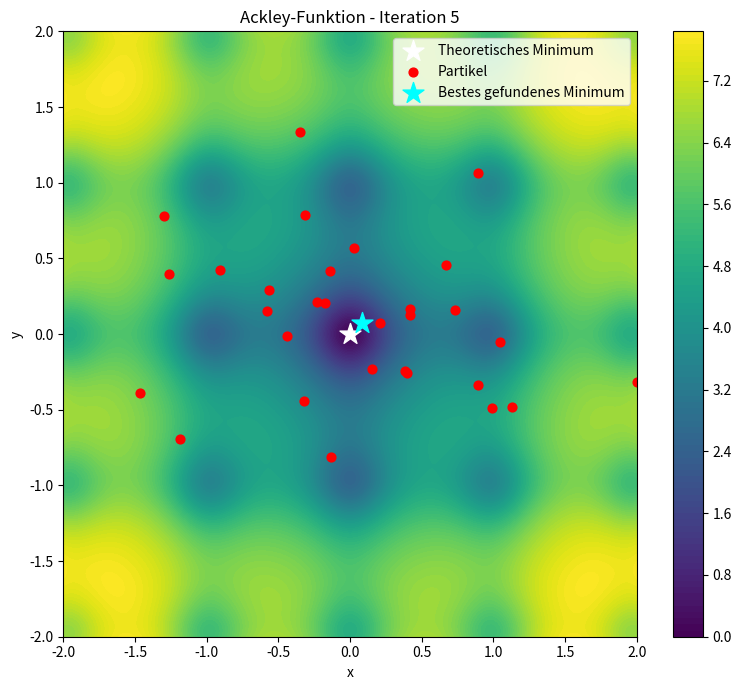
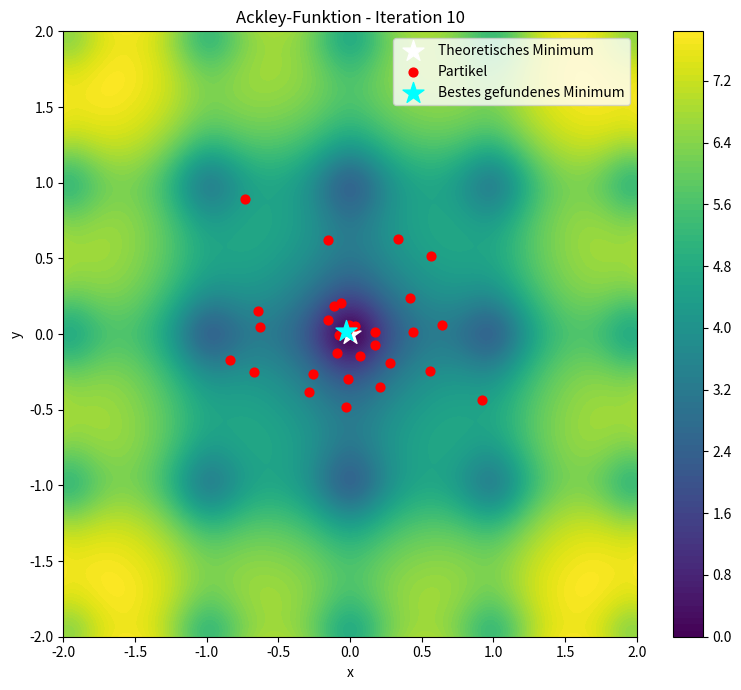
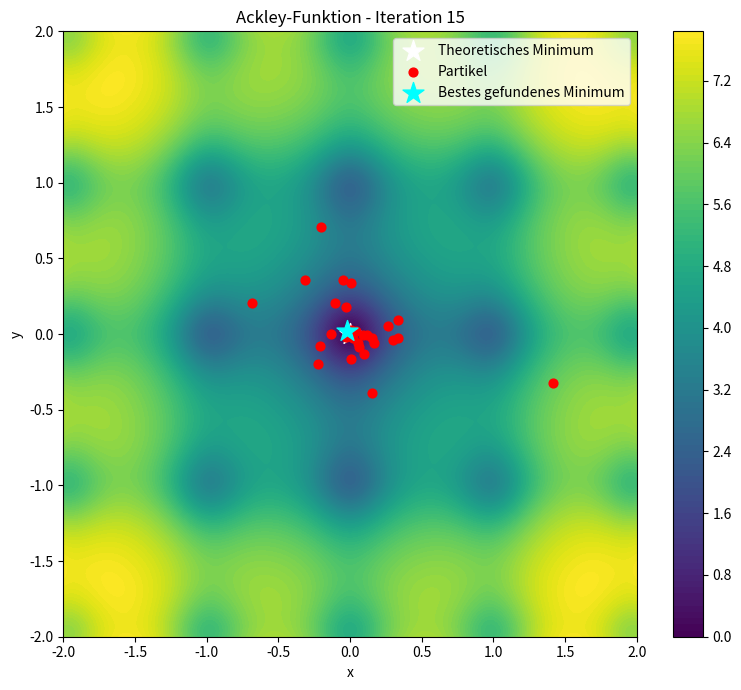
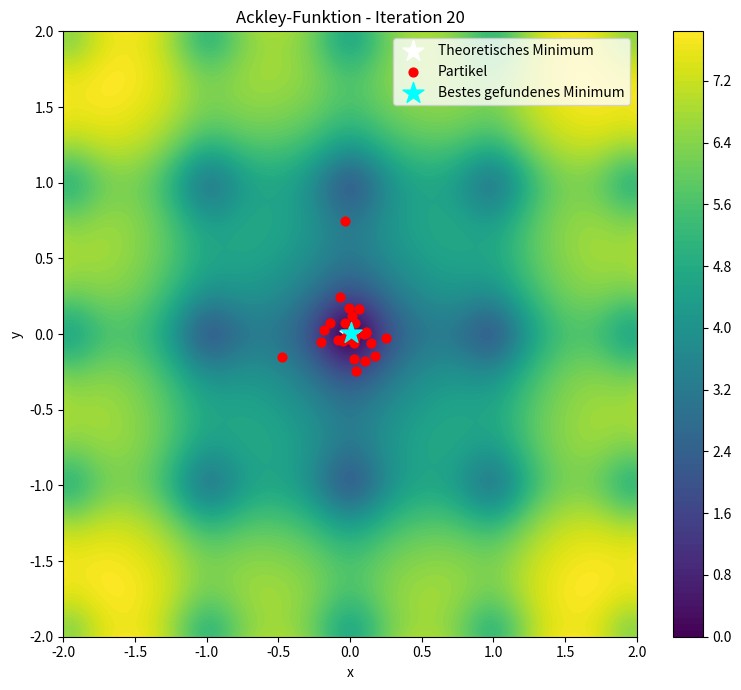
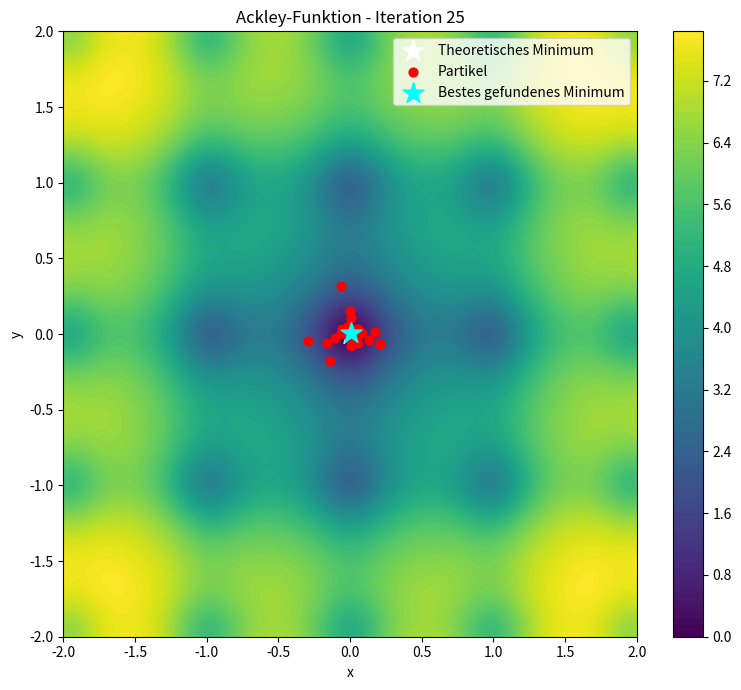
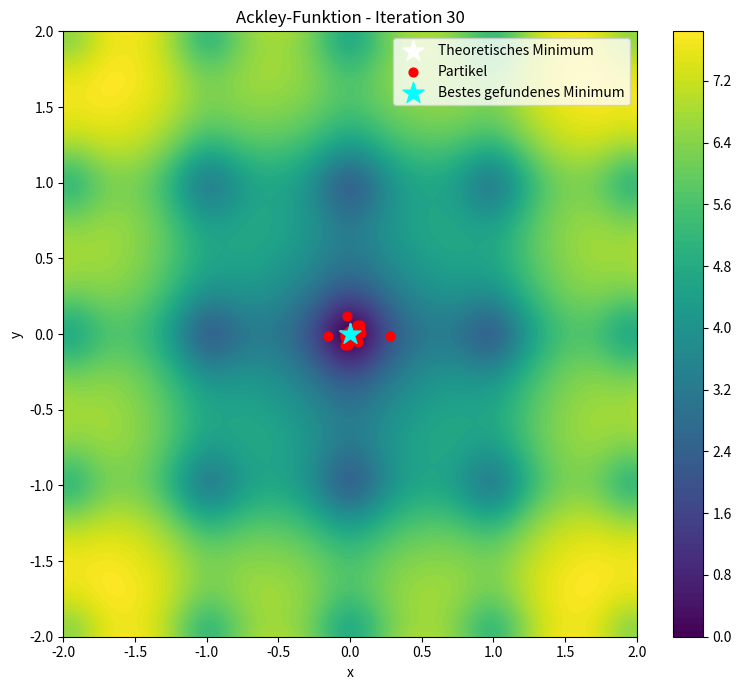
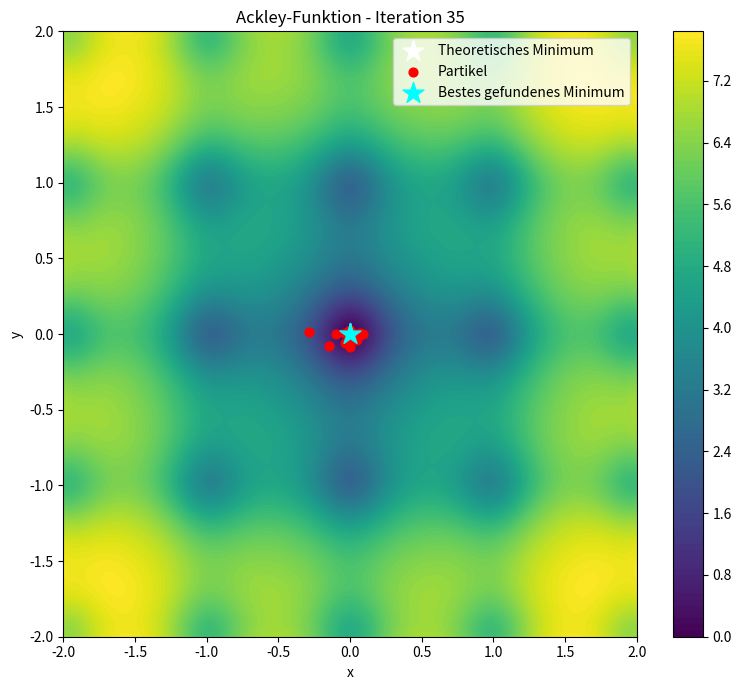
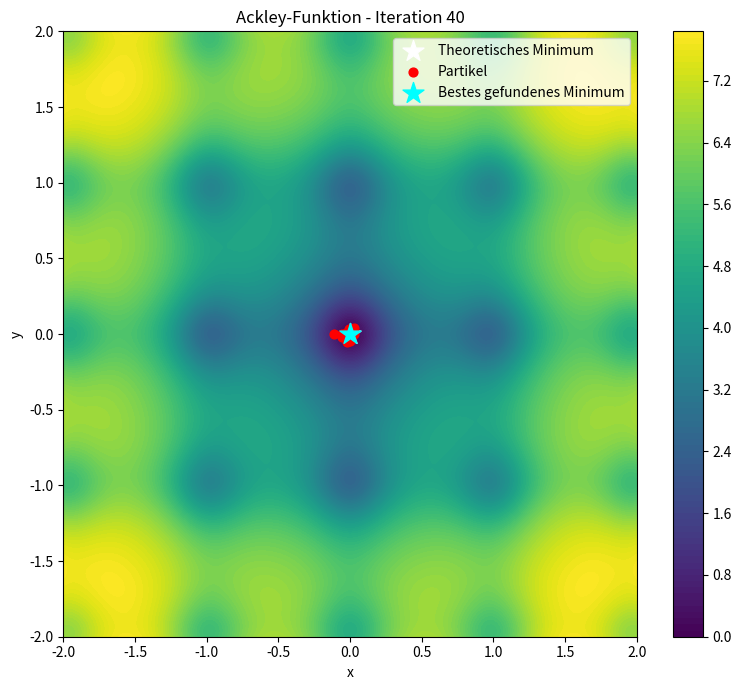
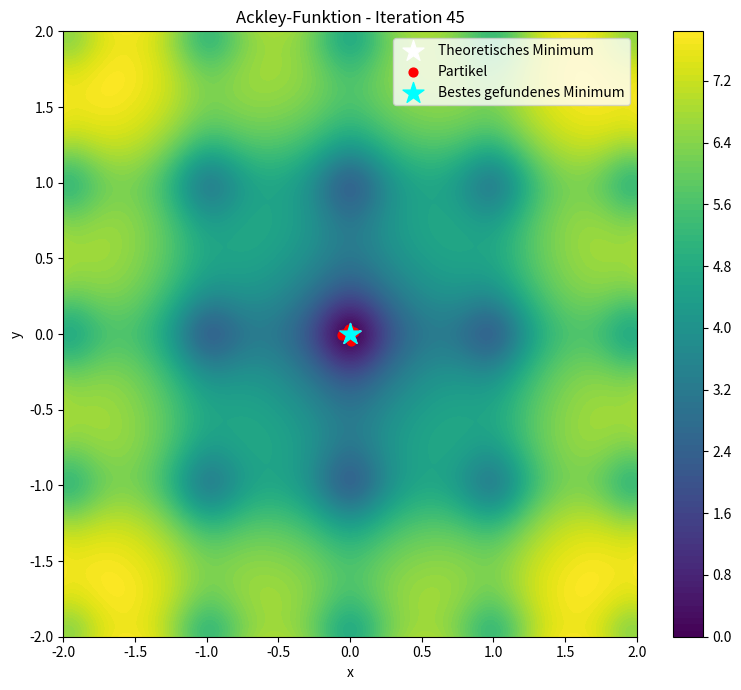
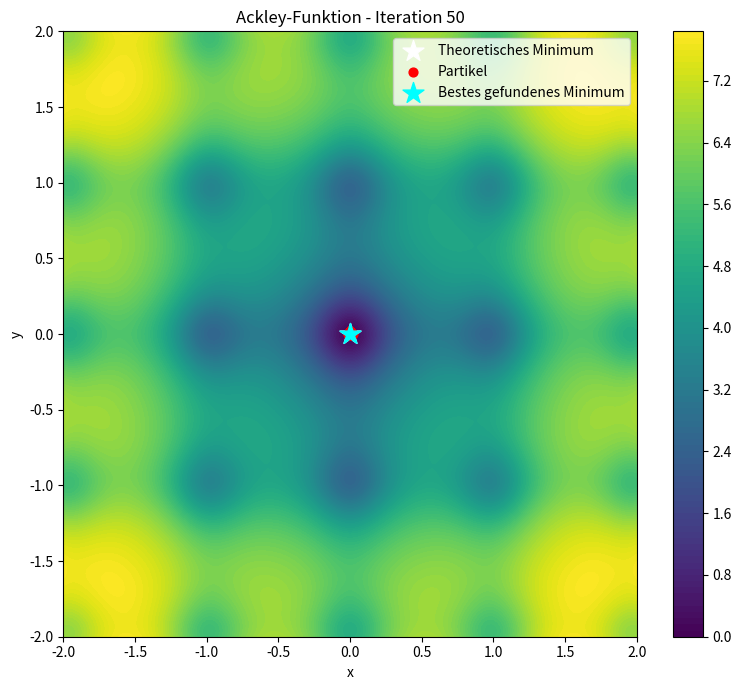
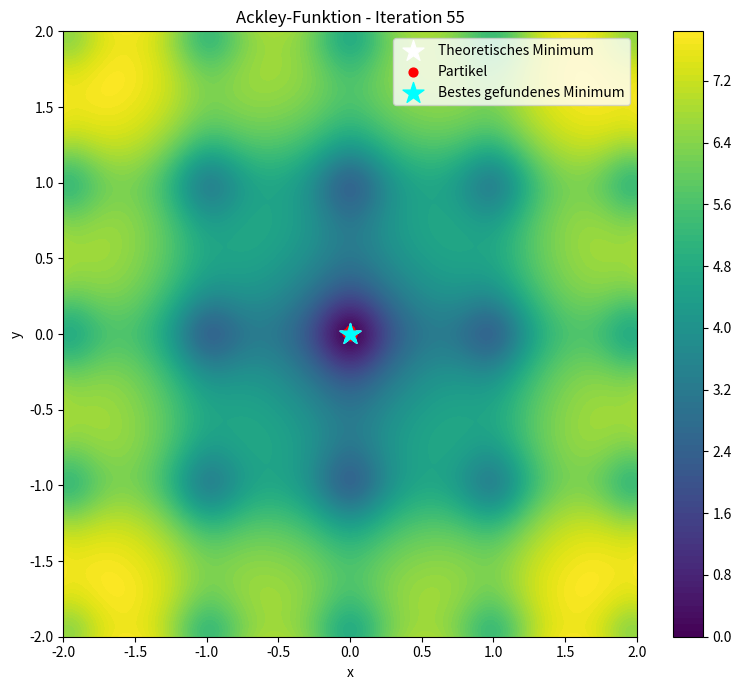
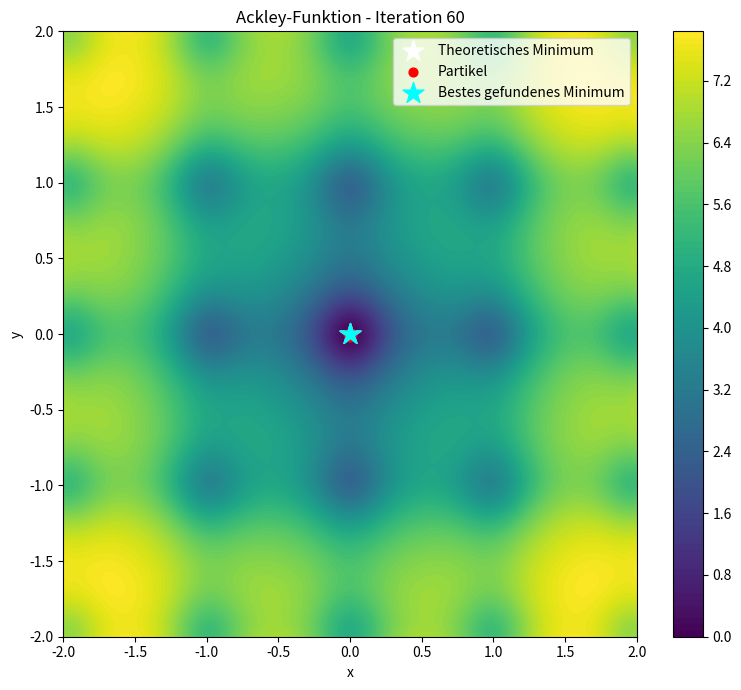
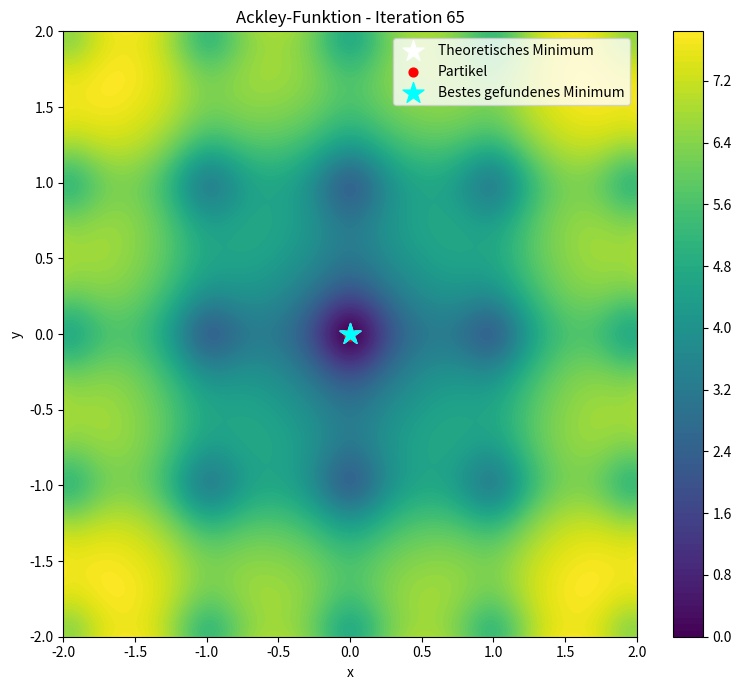
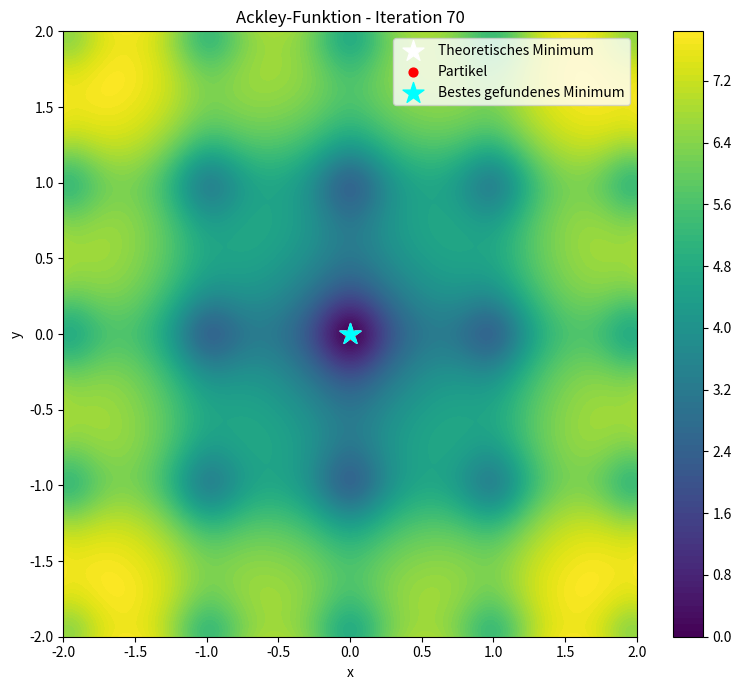
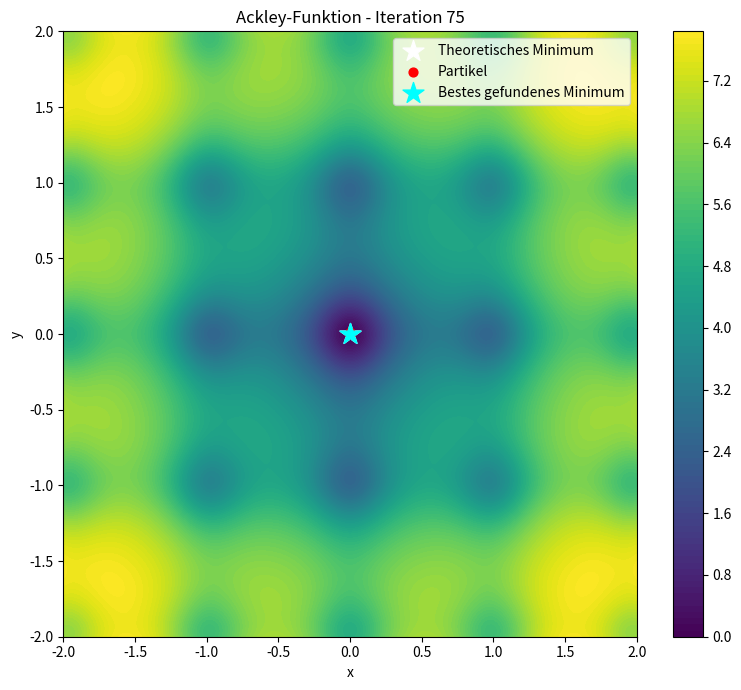
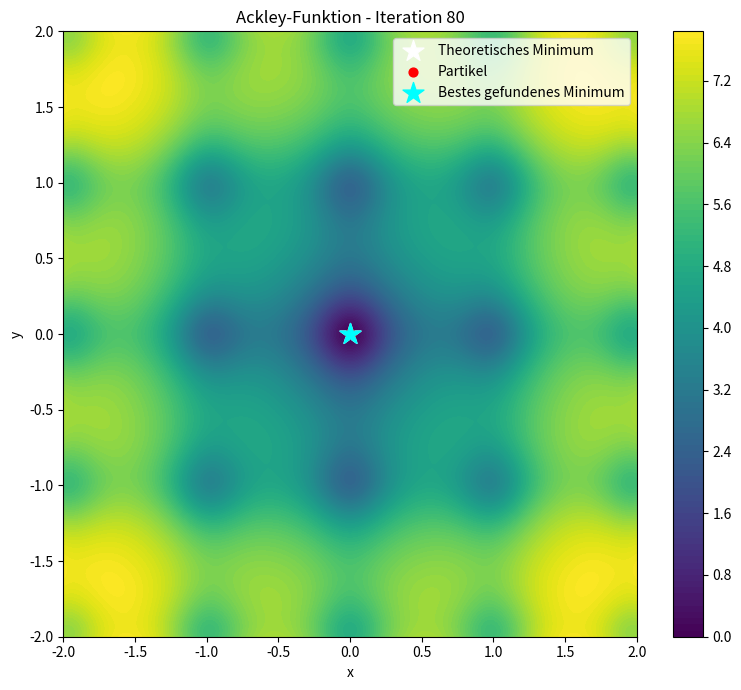

Generate these figures, in order, with matplotlib:
import numpy as np
import matplotlib.pyplot as plt
from matplotlib.animation import FuncAnimation

# ==================================================
# Ackley-Funktion
# ==================================================

def objective_function(position):
    x = position[..., 0]
    y = position[..., 1]

    a = 20
    b = 0.2
    c = 2 * np.pi

    return (
        -a * np.exp(-b * np.sqrt((x**2 + y**2) / 2))
        - np.exp((np.cos(c * x) + np.cos(c * y)) / 2)
        + a
        + np.e
    )

# ==================================================
# Parameter
# ==================================================

np.random.seed(42)

num_particles = 30
num_dimensions = 2
max_iterations = 100

w = 0.7
c1 = 1.5
c2 = 1.5

bounds = [-2, 2]

# ==================================================
# Hintergrund vorbereiten
# ==================================================

x_grid = np.linspace(bounds[0], bounds[1], 500)
y_grid = np.linspace(bounds[0], bounds[1], 500)

X, Y = np.meshgrid(x_grid, y_grid)

grid = np.stack((X, Y), axis=-1)
Z = objective_function(grid)

# ==================================================
# Initialisierung
# ==================================================

positions = np.random.uniform(
    bounds[0],
    bounds[1],
    (num_particles, num_dimensions)
)

velocities = np.random.uniform(
    -0.2,
    0.2,
    (num_particles, num_dimensions)
)

personal_best_positions = positions.copy()
personal_best_scores = objective_function(personal_best_positions)

best_idx = np.argmin(personal_best_scores)

global_best_position = personal_best_positions[best_idx].copy()
global_best_score = personal_best_scores[best_idx]

trajectory = [positions.copy()]
global_best_history = [global_best_position.copy()]
best_values = [global_best_score]

# ==================================================
# PSO
# ==================================================

for iteration in range(max_iterations):

    fitness = objective_function(positions)

    better_mask = fitness < personal_best_scores

    personal_best_positions[better_mask] = positions[better_mask]
    personal_best_scores[better_mask] = fitness[better_mask]

    best_idx = np.argmin(personal_best_scores)

    if personal_best_scores[best_idx] < global_best_score:
        global_best_position = personal_best_positions[best_idx].copy()
        global_best_score = personal_best_scores[best_idx]

    r1 = np.random.rand(num_particles, num_dimensions)
    r2 = np.random.rand(num_particles, num_dimensions)

    velocities = (
        w * velocities
        + c1 * r1 * (personal_best_positions - positions)
        + c2 * r2 * (global_best_position - positions)
    )

    positions = positions + velocities

    positions = np.clip(
        positions,
        bounds[0],
        bounds[1]
    )   

    trajectory.append(positions.copy())
    global_best_history.append(global_best_position.copy())
    best_values.append(global_best_score)

    # SVG Export alle 5 Iterationen
    if (iteration + 1) % 5 == 0:

        fig_export, ax_export = plt.subplots(figsize=(8, 7))

        contour = ax_export.contourf(
            X,
            Y,
            Z,
            levels=100,
            cmap="viridis"
        )

        plt.colorbar(contour)

        ax_export.scatter(
            0,
            0,
            color="white",
            marker="*",
            s=250,
            label="Theoretisches Minimum"
        )

        ax_export.scatter(
            positions[:, 0],
            positions[:, 1],
            color="red",
            s=40,
            label="Partikel"
        )

        ax_export.scatter(
            global_best_position[0],
            global_best_position[1],
            color="cyan",
            marker="*",
            s=250,
            label="Bestes gefundenes Minimum"
        )

        ax_export.set_title(
            f"Ackley-Funktion - Iteration {iteration + 1}"
        )

        ax_export.set_xlabel("x")
        ax_export.set_ylabel("y")

        ax_export.legend()

        plt.tight_layout()

        plt.savefig(
            f"ackley_iteration_{iteration + 1:03d}.svg",
            format="svg",
            bbox_inches="tight"
        )

        plt.close(fig_export)

# ==================================================
# Ergebnis
# ==================================================

x_best = global_best_position[0]
y_best = global_best_position[1]

print("\nGefundenes Minimum:")
print(f"x = {x_best:.8f}")
print(f"y = {y_best:.8f}")
print(f"f(x,y) = {global_best_score:.12f}")

# ==================================================
# Hauptfenster
# ==================================================

fig, ax = plt.subplots(figsize=(9, 7))

contour = ax.contourf(
    X,
    Y,
    Z,
    levels=100,
    cmap="viridis"
)

plt.colorbar(
    contour,
    label="Funktionswert"
)

ax.scatter(
    0,
    0,
    color="white",
    marker="*",
    s=250,
    label="Theoretisches Minimum"
)

best_marker = ax.scatter(
    [global_best_history[0][0]],
    [global_best_history[0][1]],
    color="cyan",
    marker="*",
    s=250,
    label="Bestes gefundenes Minimum"
)

scat = ax.scatter(
    trajectory[0][:, 0],
    trajectory[0][:, 1],
    color="red",
    s=40,
    label="Partikel"
)

ax.legend()

# ==================================================
# Animation
# ==================================================

def update(frame):

    scat.set_offsets(trajectory[frame])

    best_marker.set_offsets([
        [
            global_best_history[frame][0],
            global_best_history[frame][1]
        ]
    ])

    ax.set_title(
        f"Ackley-Funktion mit PSO\n"
        f"Iteration: {frame}/{max_iterations}\n"
        f"Bestes f(x,y): {best_values[frame]:.6f}"
    )

    return scat, best_marker

ani = FuncAnimation(
    fig,
    update,
    frames=len(trajectory),
    interval=150,
    blit=False
)

plt.xlabel("x")
plt.ylabel("y")

plt.tight_layout()
plt.show()
